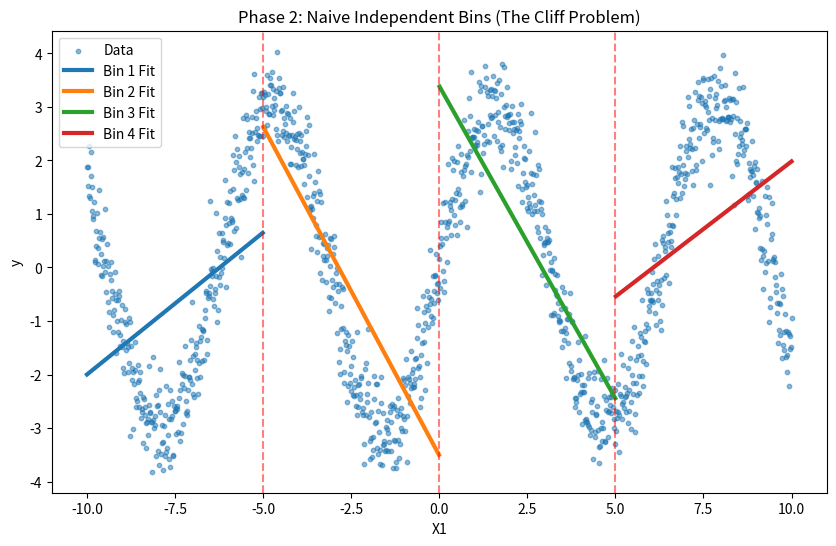

Write Python code to recreate this figure.
import numpy as np
import matplotlib.pyplot as plt

# Using the same data generation logic for continuity in testing
np.random.seed(42)
num_points = 1200
X1 = np.linspace(-10, 10, num_points)
y_true = np.sin(X1) * 3
noise_std = 0.5
y = y_true + np.random.normal(loc=0, scale=noise_std, size=num_points)

# Phase 2: Naive "Independent Bins" Model (1D for visualization)
# We will use just X1 for this phase since the cliff problem is best visualised in 1D
X = X1.reshape(-1, 1)

# Define knots
knots = [-5, 0, 5]
bins = [-np.inf] + knots + [np.inf]

plt.figure(figsize=(10, 6))
plt.scatter(X, y, s=10, alpha=0.5, label='Data')

# Fit independent models per bin
for i in range(len(bins) - 1):
    bin_start = bins[i]
    bin_end = bins[i+1]

    # Mask for current bin
    mask = (X[:, 0] >= bin_start) & (X[:, 0] < bin_end)
    X_subset = X[mask]
    y_subset = y[mask]

    if len(X_subset) == 0:
        continue

    # Add bias term
    X_subset_bias = np.c_[np.ones_like(X_subset), X_subset]

    # Normal Equation: theta = (X^T * X)^-1 * X^T * y
    theta = np.linalg.inv(X_subset_bias.T @ X_subset_bias) @ X_subset_bias.T @ y_subset

    # Predict and plot
    y_pred = X_subset_bias @ theta
    plt.plot(X_subset, y_pred, linewidth=3, label=f'Bin {i+1} Fit')

for knot in knots:
    plt.axvline(knot, color='r', linestyle='--', alpha=0.5)

plt.title("Phase 2: Naive Independent Bins (The Cliff Problem)")
plt.xlabel("X1")
plt.ylabel("y")
plt.legend()
plt.savefig("phase2_plot.png")
print("Saved naive model plot to phase2_plot.png")
